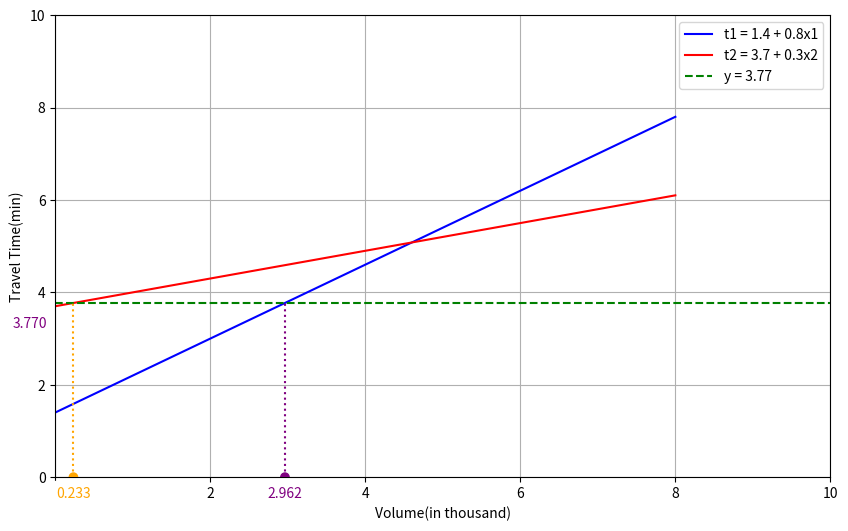

The matplotlib source for this figure:
import matplotlib.pyplot as plt
import numpy as np

# 定义x的范围
x1 = np.linspace(0, 8, 800)
x2 = np.linspace(0, 8, 800)

# 计算y值
t1 = 1.4 + 0.8 * x1
t2 = 3.7 + 0.3 * x2

# 创建图形
plt.figure(figsize=(10, 6))

# 绘制两条线
plt.plot(x1, t1, label='t1 = 1.4 + 0.8x1', color='blue')
plt.plot(x2, t2, label='t2 = 3.7 + 0.3x2', color='red')

# 添加水平线 y=3.77
plt.axhline(y=3.77, color='green', linestyle='--', label='y = 3.77')

# 计算交点
intersection_x1 = (3.77 - 1.4) / 0.8
intersection_y1 = 3.77

intersection_x2 = (3.77 - 3.7) / 0.3
intersection_y2 = 3.77

# 绘制垂直虚线到交点
plt.axvline(x=intersection_x1, ymin=0, ymax=intersection_y1/10, color='purple', linestyle=':')
plt.axvline(x=intersection_x2, ymin=0, ymax=intersection_y2/10, color='orange', linestyle=':')

# # 标注交点
# plt.text(intersection_x1, intersection_y1 + 0.1, f'({intersection_x1:.3f}, {intersection_y1:.3f})',
#          verticalalignment='bottom', horizontalalignment='right',
#          color='purple', fontsize=10, backgroundcolor='white')
# plt.text(intersection_x2, intersection_y2 + 0.1, f'({intersection_x2:.3f}, {intersection_y2:.3f})',
#          verticalalignment='bottom', horizontalalignment='left',
#          color='orange', fontsize=10, backgroundcolor='white')
#
# 在横轴和纵轴上标注交点的数值
plt.scatter([intersection_x1, intersection_x2], [0, 0], color=['purple', 'orange'], zorder=5)
plt.text(intersection_x1, -0.2, f'{intersection_x1:.3f}',
         verticalalignment='top', horizontalalignment='center',
         color='purple', fontsize=10, backgroundcolor='white')
plt.text(intersection_x2, -0.2, f'{intersection_x2:.3f}',
         verticalalignment='top', horizontalalignment='center',
         color='orange', fontsize=10, backgroundcolor='white')

# plt.scatter([0, 0], [intersection_y1, intersection_y2], color=['purple', 'orange'], zorder=5)
plt.text(-0.1, intersection_y1-0.6, f'{intersection_y1:.3f}',
         verticalalignment='bottom', horizontalalignment='right',
         color='purple', fontsize=10, backgroundcolor='white')
# plt.text(-0.2, intersection_y2, f'{intersection_y2:.3f}',
#          verticalalignment='bottom', horizontalalignment='left',
#          color='orange', fontsize=10, backgroundcolor='white')

# 设置坐标轴范围从0开始
plt.xlim(0, 10)
plt.ylim(0, 10)

# 添加标题和标签
# plt.title('Plot of Two Equations and Horizontal Line with Vertical Intersections')
plt.xlabel('Volume(in thousand)')
plt.ylabel('Travel Time(min)')

# 显示图例
plt.legend()

# 显示网格
plt.grid(True)

# 展示图形
plt.show()
